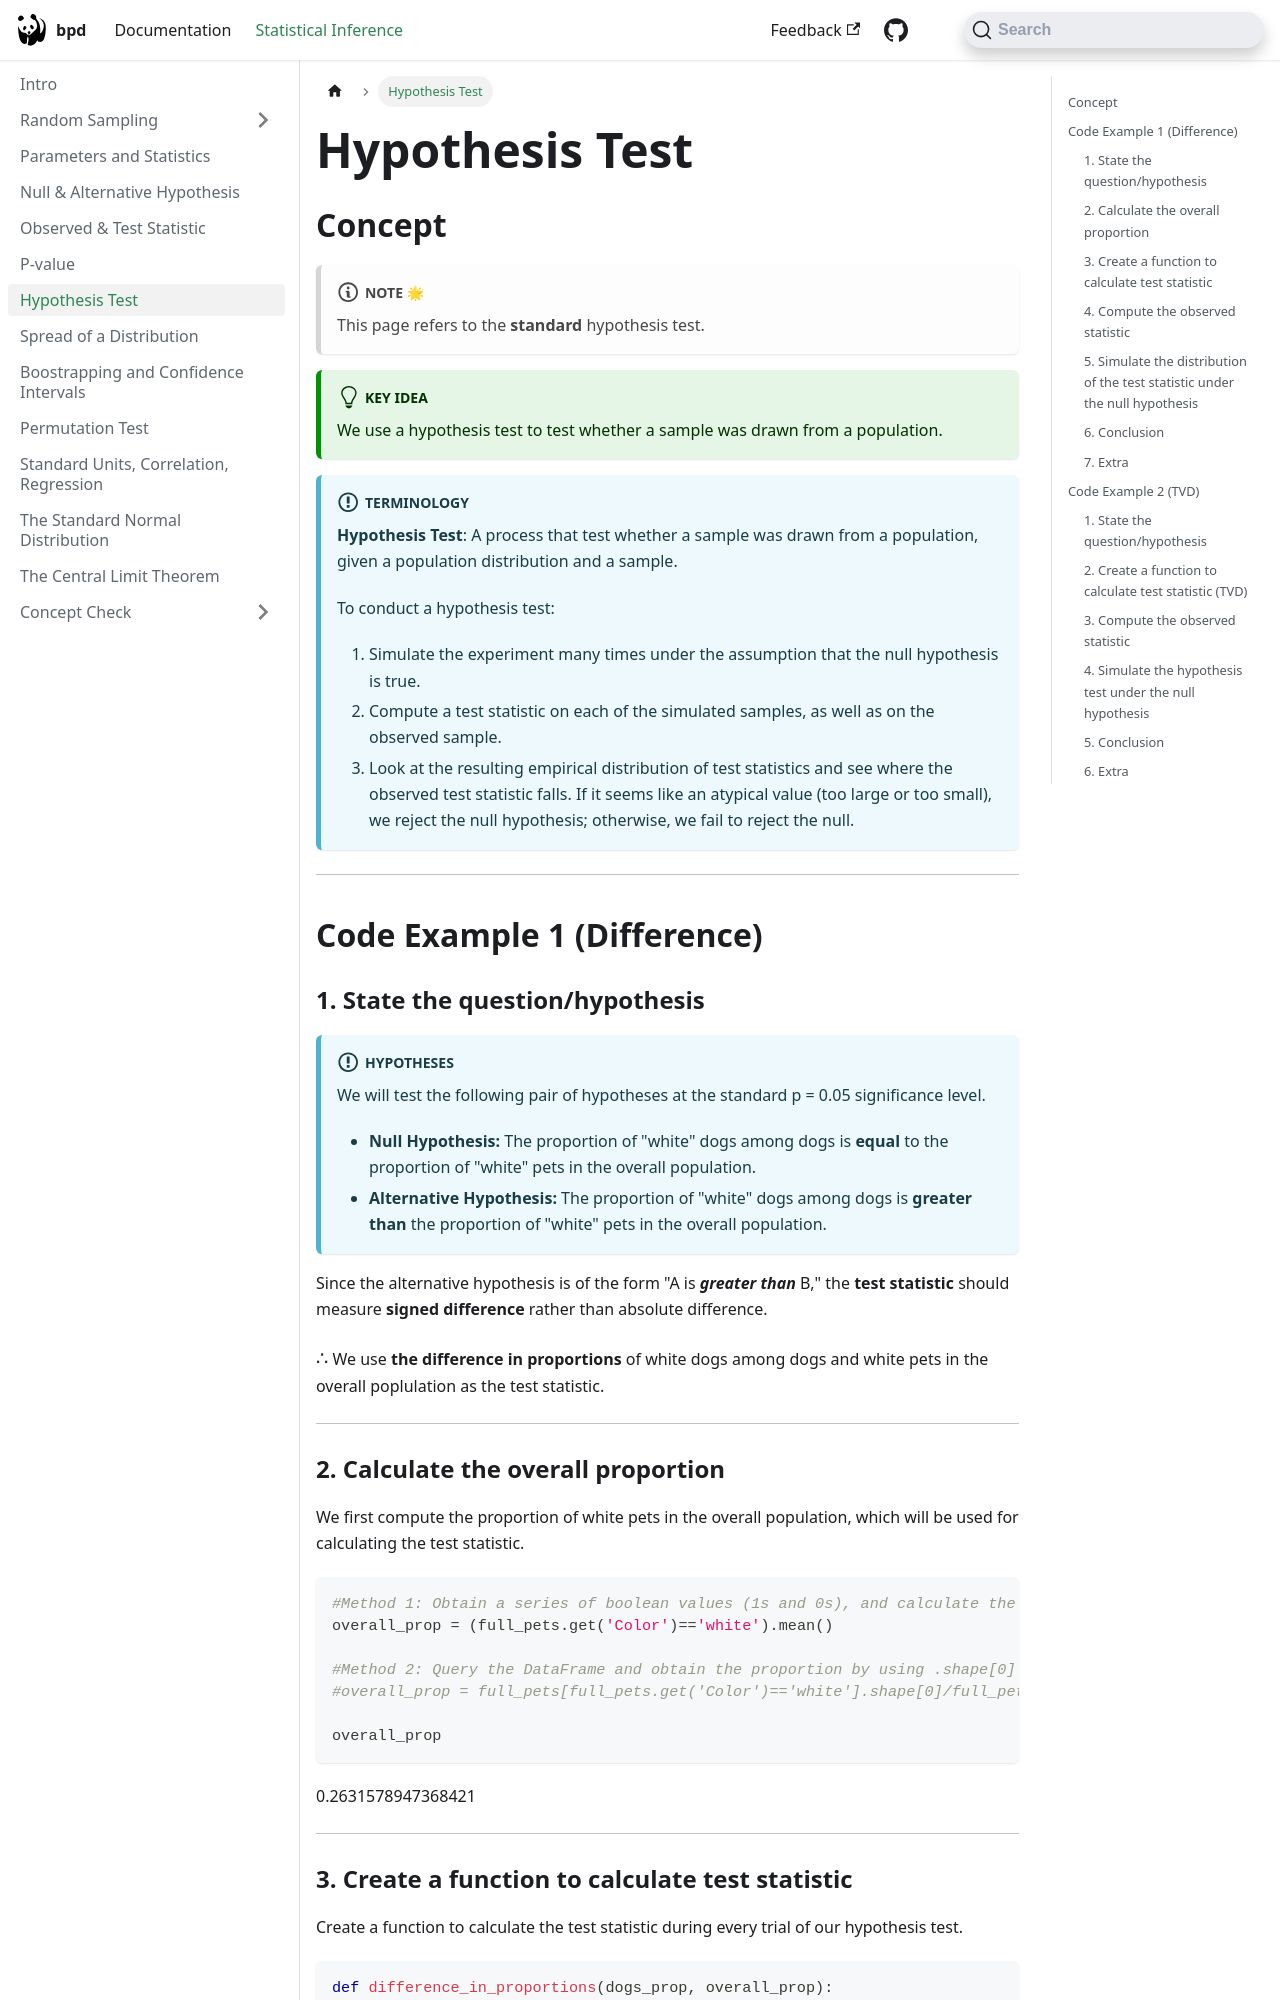

repository: dsc-courses/bpd-reference · page: docs/statistical-inference/hypothesis_test/index.html · generator: docusaurus

---
sidebar_position: 7
sidebar_label: Hypothesis Test
title: Hypothesis Test
tags: 
  - querying 
  - functions
  - for-loop 
  - histogram
---


## Concept

:::note Note 🌟
This page refers to the **standard** hypothesis test. 
:::

:::tip Key Idea
We use a hypothesis test to test whether a sample was drawn from a population.
:::

:::info Terminology
**Hypothesis Test**: A process that test whether a sample was drawn from a population, given a population distribution and a sample.

To conduct a hypothesis test:
1. Simulate the experiment many times under the assumption that the null hypothesis is true.
2. Compute a test statistic on each of the simulated samples, as well as on the observed sample.
3. Look at the resulting empirical distribution of test statistics and see where the observed test statistic falls. If it seems like an atypical value (too large or too small), we reject the null hypothesis; otherwise, we fail to reject the null.
:::

---
## Code Example 1 (Difference)

### 1. State the question/hypothesis

:::info Hypotheses
We will test the following pair of hypotheses at the standard p = 0.05 significance level.
* **Null Hypothesis:**  The proportion of "white" dogs among dogs is **equal** to the proportion of "white" pets in the overall population.
* **Alternative Hypothesis:** The proportion of "white" dogs among dogs is **greater than** the proportion of "white" pets in the overall population.
:::

Since the alternative hypothesis is of the form "A is **_greater than_** B," the **test statistic** should measure **signed difference** rather than absolute difference.

$\therefore$ We use **the difference in proportions** of white dogs among dogs and white pets in the overall poplulation as the test statistic.

---

### 2. Calculate the overall proportion

We first compute the proportion of white pets in the overall population, which will be used for calculating the test statistic.

```python
#Method 1: Obtain a series of boolean values (1s and 0s), and calculate the mean
overall_prop = (full_pets.get('Color')=='white').mean()

#Method 2: Query the DataFrame and obtain the proportion by using .shape[0]
#overall_prop = full_pets[full_pets.get('Color')=='white'].shape[0]/full_pets.shape[0]

overall_prop
```
0.2631578947368421

---
